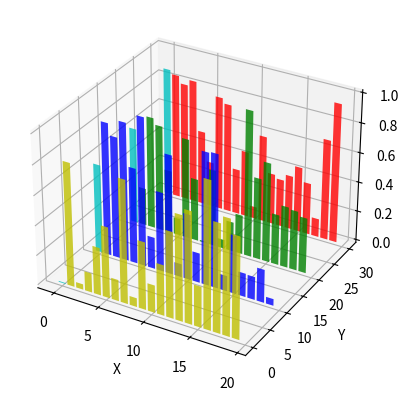

This figure's Python source:
from mpl_toolkits.mplot3d import Axes3D
import matplotlib.pyplot as plt
import numpy as np

fig = plt.figure()
ax = fig.add_subplot(111,projection='3d')
for c,z in zip (['r','g','b','y'],[30,20,10,0]):
    xs = np.arange(20)
    ys = np.random.rand(20)
    cs = [c] * len(xs)
    cs[0] = 'c'
    ax.bar(xs,ys,zs=z,zdir='y',color=cs,alpha=0.8)

ax.set_xlabel('X')
ax.set_ylabel('Y')
ax.set_zlabel('Z')
plt.show()    